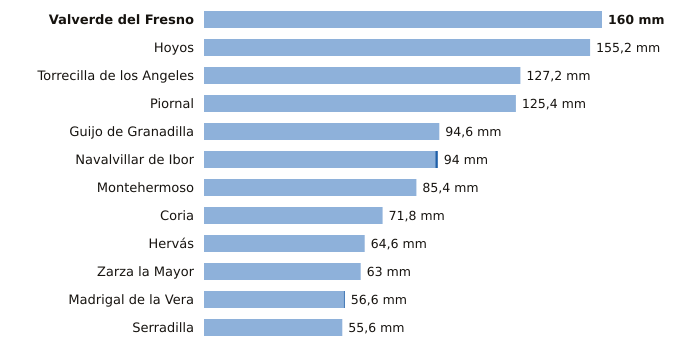

Values plotted in this chart, from the file beside it:
estacion, provincia, indicativo, mm_6_dias_anteriores, mm_hoy, mm_7_dias, horas_de_hoy
Valverde del Fresno, Cáceres, 3547X, 160.0, 0.0, 160.0, 2
Hoyos, Cáceres, 3536X, 155.2, 0.0, 155.2, 2
Torrecilla de los Angeles, Cáceres, 3531X, 127.2, 0.0, 127.2, 2
Piornal, Cáceres, 3516X, 125.4, 0.0, 125.4, 2
Guijo de Granadilla, Cáceres, 3503, 94.6, 0.0, 94.6, 2
Navalvillar de Ibor, Cáceres, 3386A, 93.0, 1.0, 94.0, 2
Montehermoso, Cáceres, 3512X, 85.4, 0.0, 85.4, 2
Coria, Cáceres, 3526X, 71.8, 0.0, 71.8, 2
Hervás, Cáceres, 3504X, 64.6, 0.0, 64.6, 2
Zarza la Mayor, Cáceres, 3540X, 63.0, 0.0, 63.0, 1
Madrigal de la Vera, Cáceres, 3423I, 56.2, 0.4, 56.6, 2
Serradilla, Cáceres, 3448X, 55.6, 0.0, 55.6, 2
